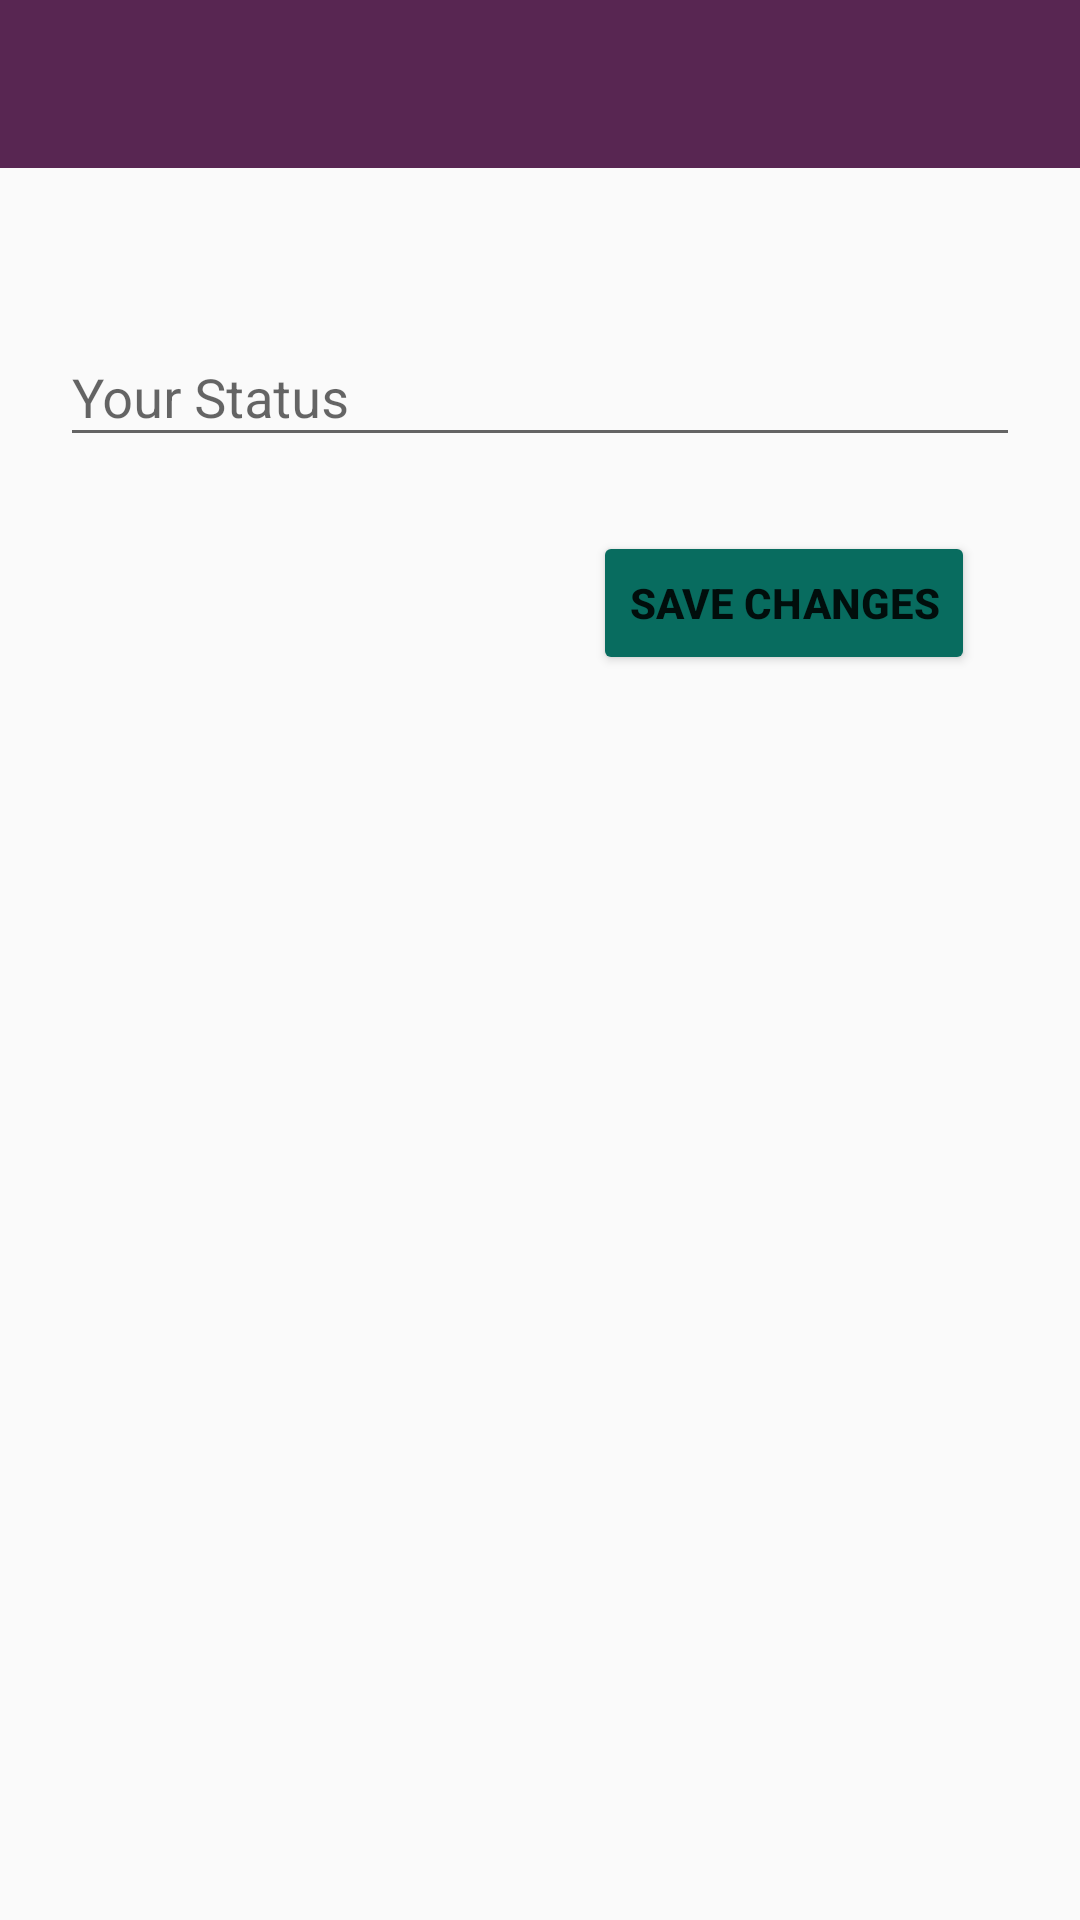

Write the Android layout XML for this screen, with the resource values it uses.
<!-- AndroidManifest.xml: application theme AppTheme -->
<!-- res/layout/activity_status.xml -->
<?xml version="1.0" encoding="utf-8"?>
<RelativeLayout xmlns:android="http://schemas.android.com/apk/res/android"
    xmlns:app="http://schemas.android.com/apk/res-auto"
    xmlns:tools="http://schemas.android.com/tools"
    android:layout_width="match_parent"
    android:layout_height="match_parent"
    tools:context=".StatusActivity">

    <include
        android:id="@+id/status_appBar"
        layout="@layout/app_bar_layout"
        android:layout_width="match_parent"
        android:layout_height="wrap_content" />

    <android.support.design.widget.TextInputLayout
        android:id="@+id/status_input"
        android:layout_width="match_parent"
        android:layout_height="wrap_content"
        android:layout_alignParentTop="true"
        android:layout_centerHorizontal="true"
        android:layout_marginLeft="20dp"
        android:layout_marginRight="20dp"
        android:layout_marginTop="100dp">

        <android.support.design.widget.TextInputEditText
            android:layout_width="match_parent"
            android:layout_height="wrap_content"
            android:hint="Your Status" />
    </android.support.design.widget.TextInputLayout>

    <Button
        android:id="@+id/status_save_btn"
        android:layout_width="wrap_content"
        android:layout_height="wrap_content"
        android:layout_alignParentEnd="true"
        android:layout_alignParentTop="true"
        android:layout_marginEnd="35dp"
        android:layout_marginTop="177dp"
        android:backgroundTint="@color/colorAccent"
        android:text="SAVE CHANGES"
        android:textStyle="bold" />

</RelativeLayout>
<!-- res/layout/app_bar_layout.xml (included above) -->
<?xml version="1.0" encoding="utf-8"?>
<android.support.v7.widget.Toolbar xmlns:android="http://schemas.android.com/apk/res/android"
    xmlns:tools="http://schemas.android.com/tools"
    android:id="@+id/main_app_bar"
    android:layout_width="match_parent"
    android:layout_height="wrap_content"


    android:background="@color/colorPrimary"
    android:theme="@style/ThemeOverlay.AppCompat.Dark.ActionBar">


</android.support.v7.widget.Toolbar>
<!-- resources referenced by this layout -->
<resources>
  <color name="colorAccent">#086c5f</color>
  <color name="colorPrimary">#582652</color>
  <style name="AppTheme" parent="Theme.AppCompat.Light.NoActionBar">
          
          <item name="colorPrimary">@color/colorPrimary</item>
          <item name="colorPrimaryDark">@color/colorPrimaryDark</item>
          <item name="colorAccent">@color/colorAccent</item>
      </style>
  <color name="colorPrimaryDark">#492045</color>
</resources>
